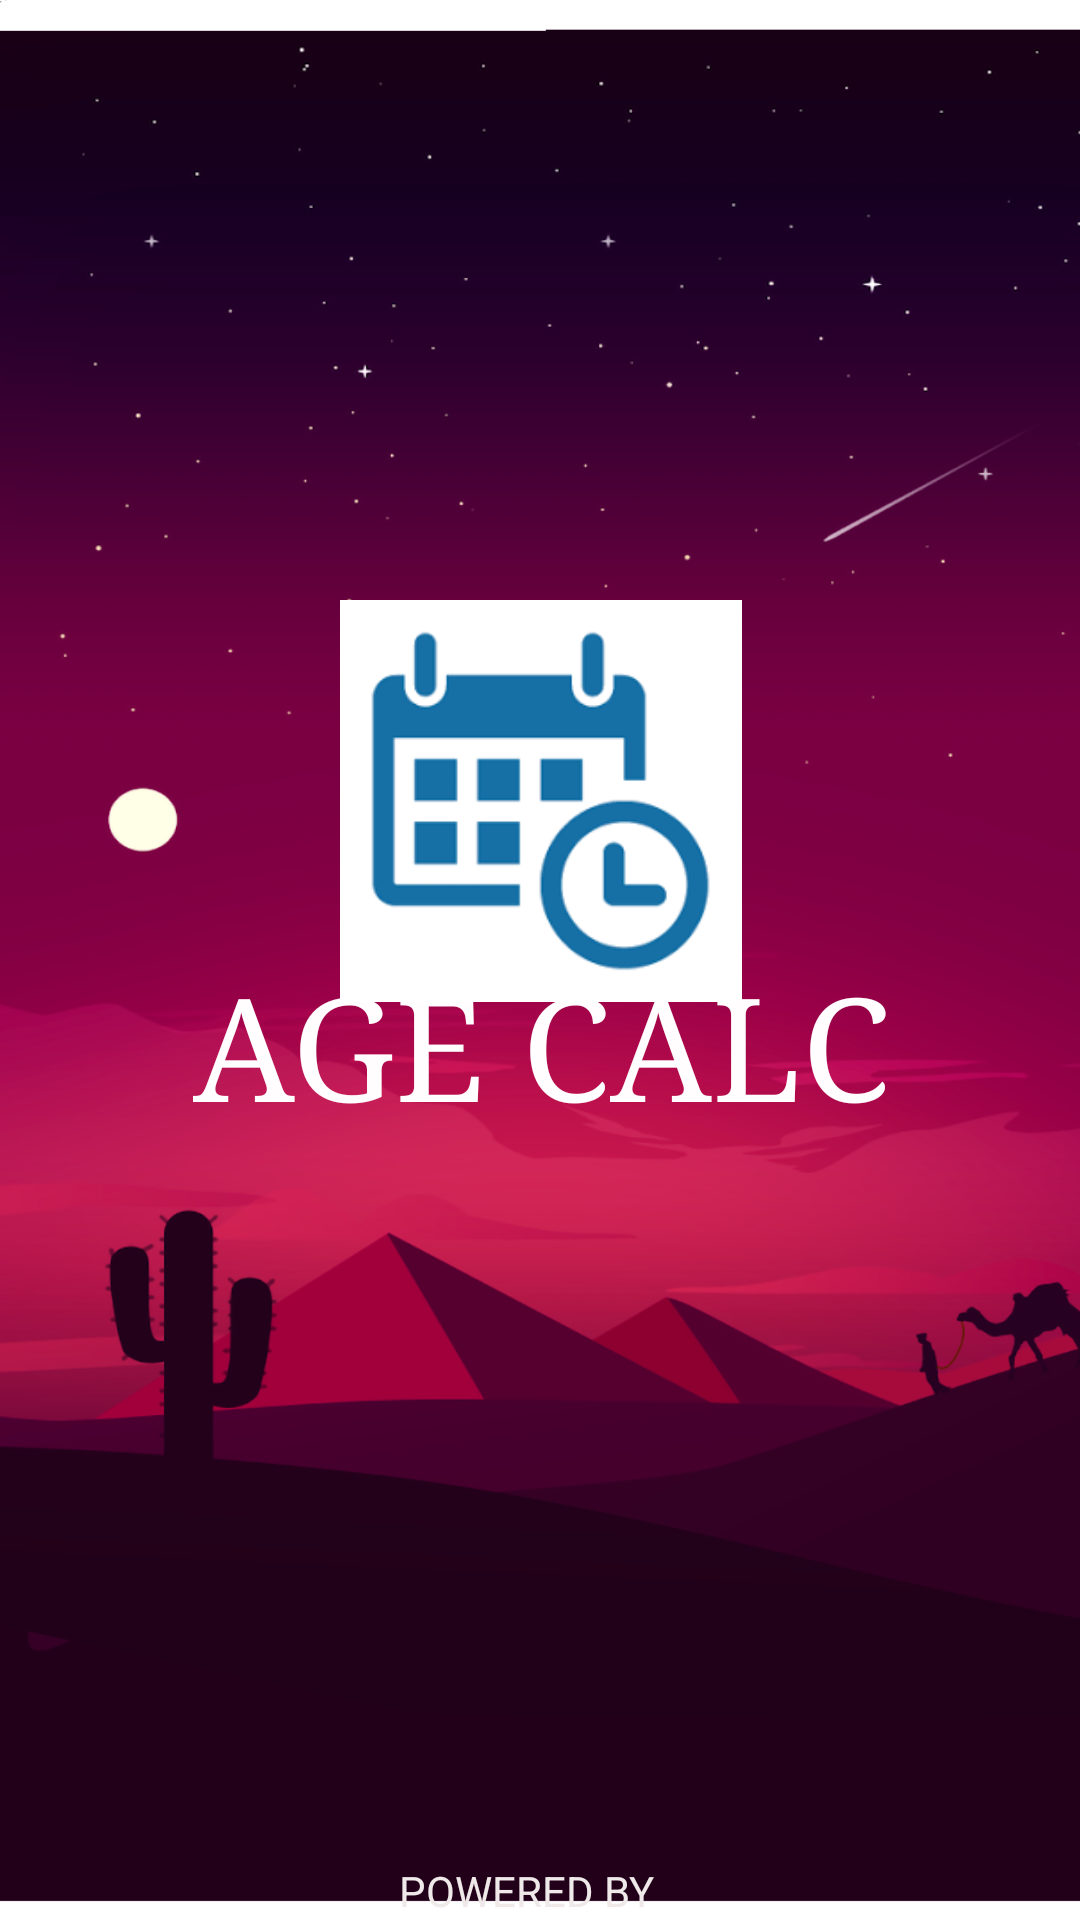

Here is an Android app screen rendered from its layout file. Give the layout XML and the strings, colors and styles it references.
<!-- AndroidManifest.xml: application theme Theme.AGCY -->
<!-- res/layout/activity_main.xml -->
<?xml version="1.0" encoding="utf-8"?>
<androidx.constraintlayout.widget.ConstraintLayout xmlns:android="http://schemas.android.com/apk/res/android"
    xmlns:app="http://schemas.android.com/apk/res-auto"
    xmlns:tools="http://schemas.android.com/tools"
    android:layout_width="match_parent"
    android:layout_height="match_parent"
    android:background="@drawable/calcb"
    android:textAlignment="center"
    tools:context=".MainActivity">

    <TextView
        android:id="@+id/textView2"
        android:layout_width="241dp"
        android:layout_height="70dp"
        android:fontFamily="serif"
        android:fontFeatureSettings="@string/fab_transformation_scrim_behavior"
        android:includeFontPadding="true"
        android:text="AGE CALC"
        android:textAlignment="center"
        android:textColor="#FFFDFD"
        android:textSize="48sp"
        app:layout_constraintBottom_toBottomOf="parent"
        app:layout_constraintEnd_toEndOf="@+id/imageView"
        app:layout_constraintHorizontal_bias="0.497"
        app:layout_constraintStart_toStartOf="@+id/imageView"
        app:layout_constraintTop_toTopOf="parent"
        app:layout_constraintVertical_bias="0.556" />

    <ImageView
        android:id="@+id/imageView"
        android:layout_width="197dp"
        android:layout_height="134dp"
        android:layout_marginTop="200dp"
        app:layout_constraintEnd_toEndOf="parent"
        app:layout_constraintStart_toStartOf="parent"
        app:layout_constraintTop_toTopOf="parent"
        app:srcCompat="@drawable/icc" />

    <TextView
        android:id="@+id/textView"
        android:layout_width="141dp"
        android:layout_height="36dp"
        android:layout_marginTop="178dp"
        android:text="POWERED BY"
        android:textAlignment="center"
        android:textColor="#EFE9E9"
        app:layout_constraintBottom_toTopOf="@+id/textView3"
        app:layout_constraintEnd_toEndOf="@+id/textView2"
        app:layout_constraintHorizontal_bias="0.45"
        app:layout_constraintStart_toStartOf="@+id/textView2"
        app:layout_constraintTop_toTopOf="parent"
        app:layout_constraintVertical_bias="0.971" />

    <TextView
        android:id="@+id/textView3"
        android:layout_width="134dp"
        android:layout_height="37dp"
        android:layout_marginTop="664dp"
        android:fontFamily="casual"
        android:text="PSU"
        android:textAlignment="center"
        android:textColor="#F3EFEF"
        android:textSize="24sp"
        app:layout_constraintBottom_toBottomOf="parent"
        app:layout_constraintEnd_toEndOf="@+id/textView"
        app:layout_constraintHorizontal_bias="0.0"
        app:layout_constraintStart_toStartOf="@+id/textView"
        app:layout_constraintTop_toTopOf="parent"
        app:layout_constraintVertical_bias="0.466" />

    <ProgressBar
        android:id="@+id/progressBar"
        style="?android:attr/progressBarStyle"
        android:layout_width="wrap_content"
        android:layout_height="wrap_content"
        android:layout_marginStart="50dp"
        android:layout_marginTop="35dp"
        android:layout_marginEnd="50dp"
        android:layout_marginBottom="108dp"
        app:layout_constraintBottom_toTopOf="@+id/textView"
        app:layout_constraintEnd_toEndOf="parent"
        app:layout_constraintStart_toStartOf="parent"
        app:layout_constraintTop_toBottomOf="@+id/textView2" />

</androidx.constraintlayout.widget.ConstraintLayout>
<!-- resources referenced by this layout -->
<resources>
  <!-- drawable calcb: png bitmap (drawable, 259415 bytes) -->
  <!-- drawable icc: png bitmap (drawable, 7968 bytes) -->
  <style name="Theme.AGCY" parent="Theme.MaterialComponents.DayNight.DarkActionBar">
          
          <item name="colorPrimary">@color/add</item>
          <item name="colorPrimaryVariant">@color/purple_700</item>
          <item name="colorOnPrimary">@color/white</item>
          
          <item name="colorSecondary">@color/teal_200</item>
          <item name="colorSecondaryVariant">@color/teal_700</item>
          <item name="colorOnSecondary">@color/black</item>
          
          <item name="android:statusBarColor">?attr/colorPrimaryVariant</item>
          
      </style>
  <color name="add">#0B2545</color>
  <color name="purple_700">#FF3700B3</color>
  <color name="white">#FFFFFFFF</color>
  <color name="teal_200">#FF03DAC5</color>
  <color name="teal_700">#FF018786</color>
  <color name="black">#FF000000</color>
</resources>
